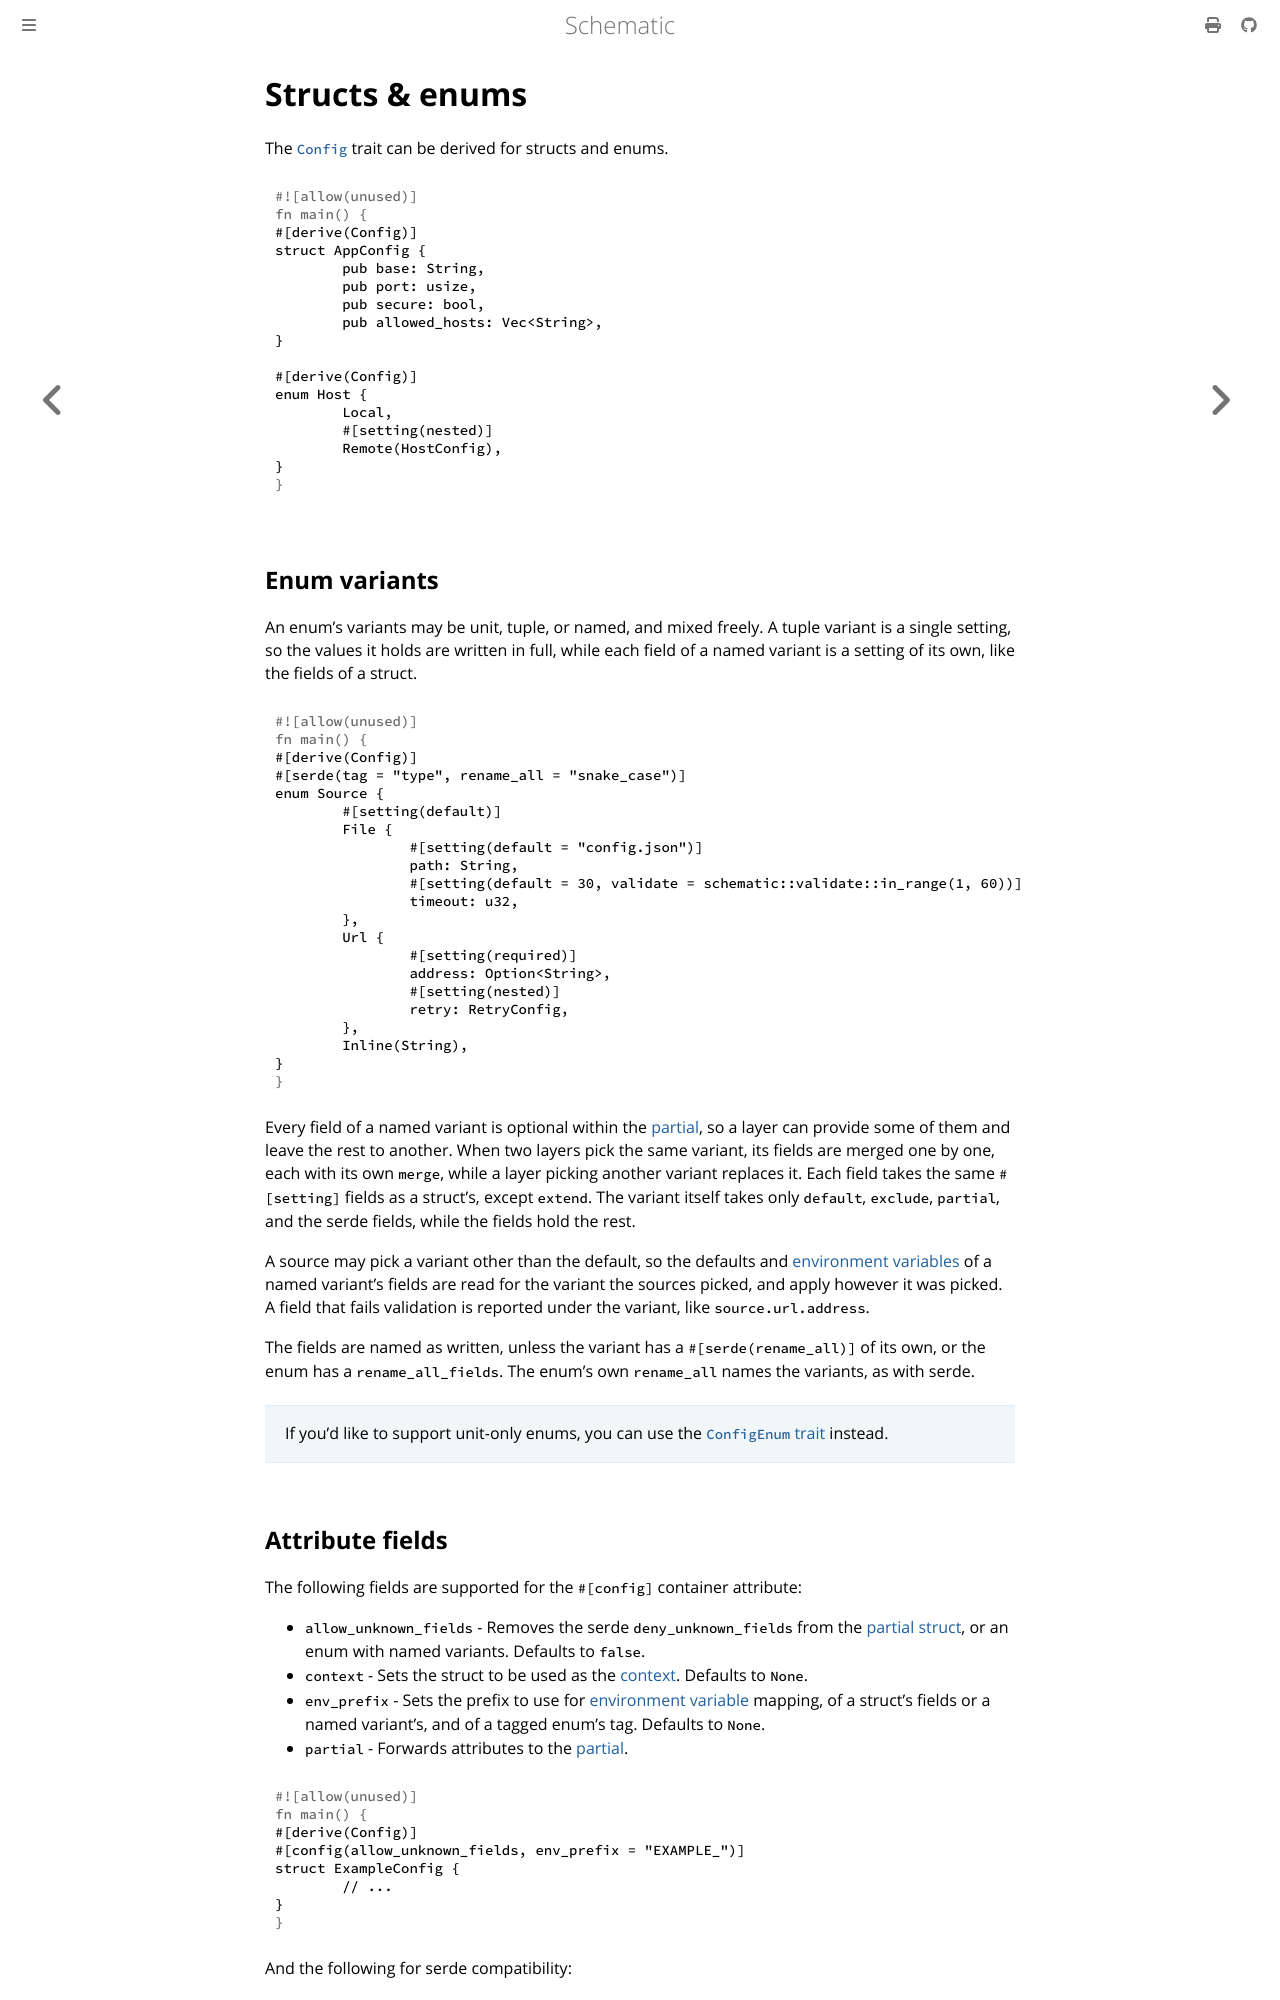

repository: moonrepo/schematic · page: config/struct/index.html · generator: mdbook

# Structs & enums

The [`Config`][config] trait can be derived for structs and enums.

```rust
#[derive(Config)]
struct AppConfig {
	pub base: String,
	pub port: usize,
	pub secure: bool,
	pub allowed_hosts: Vec<String>,
}

#[derive(Config)]
enum Host {
	Local,
	#[setting(nested)]
	Remote(HostConfig),
}
```

## Enum variants

An enum's variants may be unit, tuple, or named, and mixed freely. A tuple variant is a single
setting, so the values it holds are written in full, while each field of a named variant is a
setting of its own, like the fields of a struct.

```rust
#[derive(Config)]
#[serde(tag = "type", rename_all = "snake_case")]
enum Source {
	#[setting(default)]
	File {
		#[setting(default = "config.json")]
		path: String,
		#[setting(default = 30, validate = schematic::validate::in_range(1, 60))]
		timeout: u32,
	},
	Url {
		#[setting(required)]
		address: Option<String>,
		#[setting(nested)]
		retry: RetryConfig,
	},
	Inline(String),
}
```

Every field of a named variant is optional within the [partial](../partial.md), so a layer can
provide some of them and leave the rest to another. When two layers pick the same variant, its
fields are merged one by one, each with its own `merge`, while a layer picking another variant
replaces it. Each field takes the same `#[setting]` fields as a struct's, except `extend`. The
variant itself takes only `default`, `exclude`, `partial`, and the serde fields, while the fields
hold the rest.

A source may pick a variant other than the default, so the defaults and
[environment variables](./env.md#enums) of a named variant's fields are read for the variant the
sources picked, and apply however it was picked. A field that fails validation is reported under
the variant, like `source.url.address`.

The fields are named as written, unless the variant has a `#[serde(rename_all)]` of its own, or the
enum has a `rename_all_fields`. The enum's own `rename_all` names the variants, as with serde.

> If you'd like to support unit-only enums, you can use the [`ConfigEnum` trait](../enum/index.md)
> instead.

## Attribute fields

The following fields are supported for the `#[config]` container attribute:

- `allow_unknown_fields` - Removes the serde `deny_unknown_fields` from the
  [partial struct](../partial.md), or an enum with named variants. Defaults to `false`.
- `context` - Sets the struct to be used as the [context](../context.md). Defaults to `None`.
- `env_prefix` - Sets the prefix to use for [environment variable](./env.md#container-prefixes)
  mapping, of a struct's fields or a named variant's, and of a tagged enum's tag. Defaults to
  `None`.
- `partial` - Forwards attributes to the [partial](../partial.md).

```rust
#[derive(Config)]
#[config(allow_unknown_fields, env_prefix = "EXAMPLE_")]
struct ExampleConfig {
	// ...
}
```

And the following for serde compatibility:

- `rename`
- `rename_all` - Has no default. Field names are used exactly as written unless this is set.
- `rename_all_fields` _(enum only)_ - Applies a casing to the fields of every variant.
